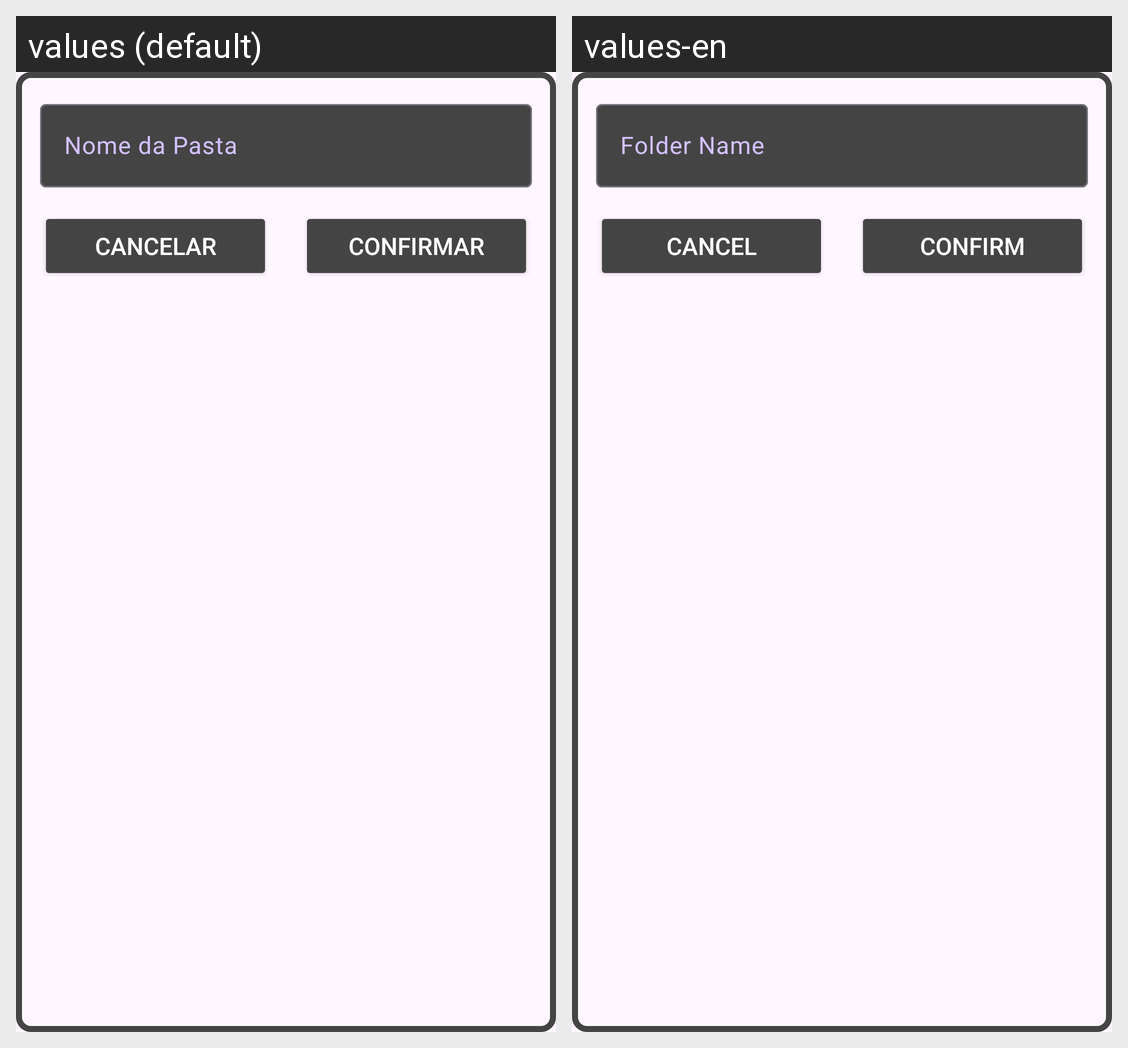

The Android screen above is rendered under two locales of the same app. Produce the string resources it draws, with the default and per-locale values.
Android screen res/layout/gtc_home_fr_renomear_pasta.xml rendered under 2 locales, left to right: values (default), values-en. Device: Nexus 5 (rendered at 1080×1920; each locale shown at half size, 540×960, under a caption strip naming it); theme Theme.Brash.
Strings drawn on this screen, with the default value and each locale's value (text and hints the layout hard-codes, and strings that could not be matched under every locale, appear in the picture but are not listed):

gtc_nome_da_pasta
  values: Nome da Pasta
  values-en: Folder Name

cancelar
  values: Cancelar
  values-en: Cancel

confirmar
  values: Confirmar
  values-en: Confirm
